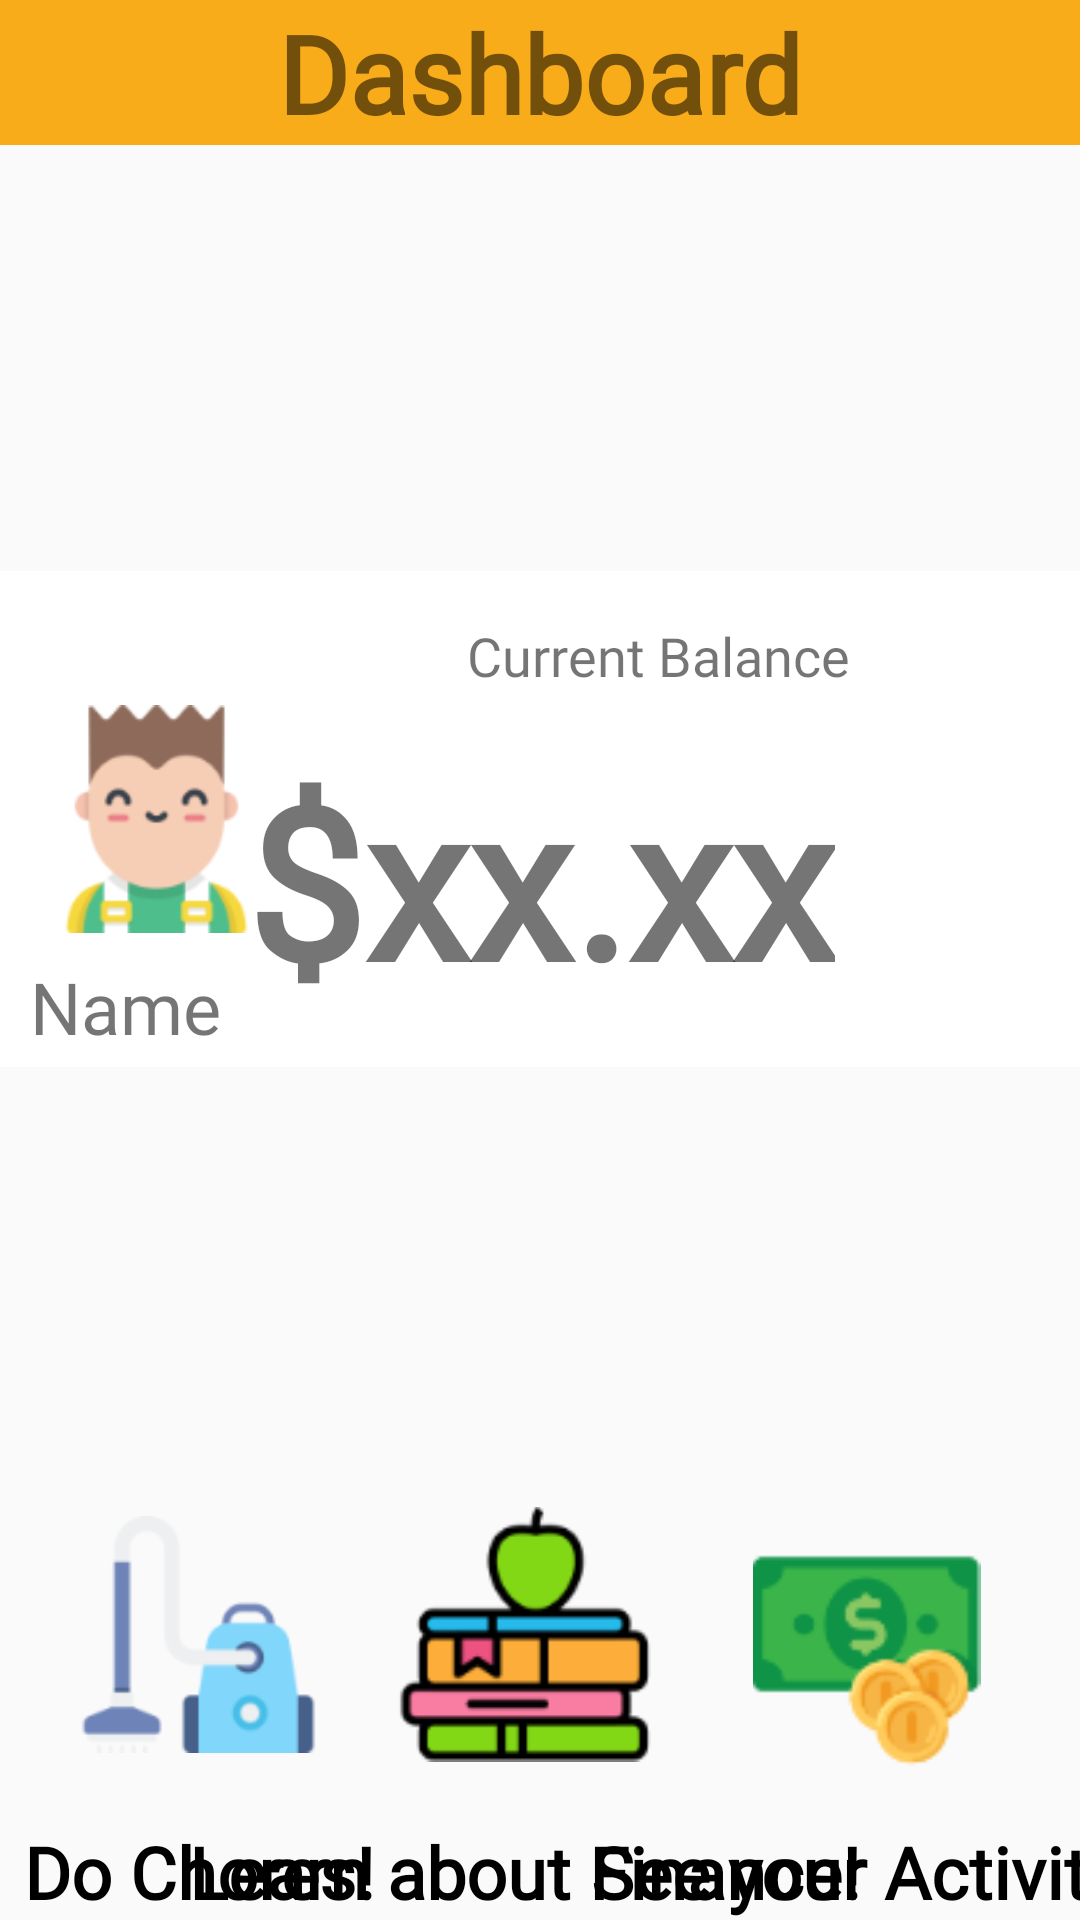

Android layout source for this screen:
<!-- AndroidManifest.xml: application theme AppTheme -->
<!-- res/layout/fragment_child_landing.xml -->
<?xml version="1.0" encoding="utf-8"?>
<FrameLayout xmlns:android="http://schemas.android.com/apk/res/android"
    xmlns:app="http://schemas.android.com/apk/res-auto"
    xmlns:tools="http://schemas.android.com/tools"
    android:layout_width="match_parent" android:layout_height="match_parent">

    <androidx.constraintlayout.widget.ConstraintLayout
        android:id="@+id/linearLayout2"
        android:layout_width="match_parent"
        android:layout_height="match_parent">


        <androidx.constraintlayout.widget.ConstraintLayout
            android:id="@+id/constraintLayout"
            android:layout_width="match_parent"
            android:layout_height="wrap_content"
            android:background="@color/colorAccent"
            app:layout_constraintEnd_toEndOf="parent"
            app:layout_constraintHorizontal_bias="0.0"
            app:layout_constraintStart_toStartOf="parent"
            app:layout_constraintTop_toTopOf="parent">

            <ImageView
                android:id="@+id/imageView4"
                android:layout_width="80px"
                android:layout_height="80px"
                android:layout_marginBottom="4dp"
                android:layout_marginEnd="16dp"
                android:layout_marginTop="4dp"
                android:src="@drawable/savings"
                app:layout_constraintBottom_toBottomOf="parent"
                app:layout_constraintEnd_toStartOf="@+id/textView6"
                app:layout_constraintTop_toTopOf="parent"
                app:srcCompat="@drawable/home" />

            <TextView
                android:id="@+id/textView6"
                android:layout_width="wrap_content"
                android:layout_height="wrap_content"
                android:fontFamily="@font/arial"
                android:text="Dashboard"
                android:textAlignment="center"
                android:textSize="36sp"
                android:textStyle="bold"
                app:layout_constraintBottom_toBottomOf="parent"
                app:layout_constraintEnd_toEndOf="parent"
                app:layout_constraintStart_toStartOf="parent"
                app:layout_constraintTop_toTopOf="parent" />

        </androidx.constraintlayout.widget.ConstraintLayout>

        <androidx.constraintlayout.widget.ConstraintLayout
            android:id="@+id/dashboard"
            android:layout_width="0dp"
            android:layout_height="wrap_content"
            android:background="#FFFFFF"
            app:layout_constraintBottom_toTopOf="@+id/constraintLayout2"
            app:layout_constraintEnd_toEndOf="parent"
            app:layout_constraintStart_toStartOf="parent"
            app:layout_constraintTop_toBottomOf="@+id/constraintLayout">

            <ImageView
                android:id="@+id/imageView_child"
                android:layout_width="95dp"
                android:layout_height="76dp"
                app:layout_constraintBottom_toBottomOf="parent"
                app:layout_constraintEnd_toEndOf="parent"
                app:layout_constraintHorizontal_bias="0.018"
                app:layout_constraintStart_toStartOf="parent"
                app:layout_constraintTop_toTopOf="parent"
                app:srcCompat="@drawable/boy" />

            <TextView
                android:id="@+id/txtName"
                android:layout_width="wrap_content"
                android:layout_height="wrap_content"
                android:fontFamily="@font/trebuchetms"
                android:text="Name"
                android:textSize="24sp"
                app:layout_constraintBottom_toBottomOf="parent"
                app:layout_constraintEnd_toEndOf="parent"
                app:layout_constraintHorizontal_bias="0.034"
                app:layout_constraintStart_toStartOf="parent"
                app:layout_constraintTop_toTopOf="parent"
                app:layout_constraintVertical_bias="0.97" />

            <TextView
                android:id="@+id/txtBalance"
                android:layout_width="wrap_content"
                android:layout_height="wrap_content"
                android:layout_marginBottom="16dp"
                android:layout_marginTop="16dp"
                android:fontFamily="@font/trebuchetms"
                android:text="$xx.xx"
                android:textSize="70sp"
                android:textStyle="bold"
                app:layout_constraintBottom_toBottomOf="parent"
                app:layout_constraintEnd_toEndOf="parent"
                app:layout_constraintStart_toStartOf="parent"
                app:layout_constraintTop_toBottomOf="@+id/textView12"
                app:layout_constraintVertical_bias="1.0" />

            <TextView
                android:id="@+id/textView12"
                android:layout_width="wrap_content"
                android:layout_height="wrap_content"
                android:layout_marginTop="16dp"
                android:fontFamily="@font/trebuchetms"
                android:text="Current Balance"
                android:textSize="18sp"
                app:layout_constraintEnd_toEndOf="parent"
                app:layout_constraintHorizontal_bias="0.423"
                app:layout_constraintStart_toEndOf="@+id/imageView_child"
                app:layout_constraintTop_toTopOf="parent" />
        </androidx.constraintlayout.widget.ConstraintLayout>

        <androidx.constraintlayout.widget.ConstraintLayout
            android:id="@+id/constraintLayout2"
            android:layout_width="0dp"
            android:layout_height="wrap_content"
            app:layout_constraintBottom_toBottomOf="parent"
            app:layout_constraintEnd_toEndOf="parent"
            app:layout_constraintStart_toStartOf="parent">

            <TextView
                android:id="@+id/learn_finance"
                android:layout_width="wrap_content"
                android:layout_height="wrap_content"
                android:fontFamily="@font/trebuchetms"
                android:text="Learn about Finance!"
                android:textAlignment="center"
                android:textColor="#000000"
                android:textSize="24sp"
                android:textStyle="bold"
                app:layout_constraintBottom_toBottomOf="parent"
                app:layout_constraintEnd_toEndOf="@+id/imageView9"
                app:layout_constraintStart_toStartOf="@+id/imageView9" />

            <ImageView
                android:id="@+id/imageView9"
                android:layout_width="85dp"
                android:layout_height="94dp"
                android:layout_marginBottom="16dp"
                app:layout_constraintBottom_toTopOf="@+id/learn_finance"
                app:layout_constraintEnd_toStartOf="@+id/imageView10"
                app:layout_constraintStart_toEndOf="@+id/imageView8"
                app:layout_constraintTop_toTopOf="parent"
                app:srcCompat="@drawable/book" />

            <ImageView
                android:id="@+id/imageView8"
                android:layout_width="79dp"
                android:layout_height="79dp"
                android:layout_marginBottom="16dp"
                app:layout_constraintBottom_toTopOf="@+id/do_chores"
                app:layout_constraintEnd_toStartOf="@+id/imageView9"
                app:layout_constraintStart_toStartOf="parent"
                app:layout_constraintTop_toTopOf="parent"
                app:srcCompat="@drawable/vacuum" />

            <ImageView
                android:id="@+id/imageView10"
                android:layout_width="89dp"
                android:layout_height="76dp"
                android:layout_marginBottom="16dp"
                app:layout_constraintBottom_toTopOf="@+id/see_activity"
                app:layout_constraintEnd_toEndOf="parent"
                app:layout_constraintStart_toEndOf="@+id/imageView9"
                app:layout_constraintTop_toTopOf="parent"
                app:layout_constraintVertical_bias="1.0"
                app:srcCompat="@drawable/money" />

            <TextView
                android:id="@+id/do_chores"
                android:layout_width="wrap_content"
                android:layout_height="wrap_content"
                android:fontFamily="@font/trebuchetms"
                android:text="Do Chores!"
                android:textAlignment="center"
                android:textColor="#000000"
                android:textSize="24sp"
                android:textStyle="bold"
                app:layout_constraintBottom_toBottomOf="parent"
                app:layout_constraintEnd_toEndOf="@+id/imageView8"
                app:layout_constraintStart_toStartOf="@+id/imageView8" />

            <TextView
                android:id="@+id/see_activity"
                android:layout_width="wrap_content"
                android:layout_height="wrap_content"
                android:fontFamily="@font/trebuchetms"
                android:text="See your Activity!"
                android:textAlignment="center"
                android:textColor="#000000"
                android:textSize="24sp"
                android:textStyle="bold"
                app:layout_constraintBottom_toBottomOf="parent"
                app:layout_constraintEnd_toEndOf="@+id/imageView10"
                app:layout_constraintStart_toStartOf="@+id/imageView10" />
        </androidx.constraintlayout.widget.ConstraintLayout>

    </androidx.constraintlayout.widget.ConstraintLayout>
</FrameLayout>
<!-- resources referenced by this layout -->
<resources>
  <color name="colorAccent">#F9AC19</color>
  <!-- drawable book: png bitmap (drawable-ldpi, 4045 bytes) -->
  <!-- drawable boy: png bitmap (drawable-xxxhdpi, 6636 bytes) -->
  <!-- drawable money: png bitmap (drawable-ldpi, 4304 bytes) -->
  <!-- drawable vacuum: png bitmap (drawable-hdpi, 5105 bytes) -->
  <style name="AppTheme" parent="Theme.AppCompat.Light.NoActionBar">
          
          <item name="colorPrimary">@color/colorPrimary</item>
          <item name="colorPrimaryDark">@color/colorPrimaryDark</item>
          <item name="colorAccent">@color/colorAccent</item>
      </style>
  <color name="colorPrimary">#4CBB17</color>
  <color name="colorPrimaryDark">#276E07</color>
</resources>
